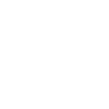
t = 0.00 s
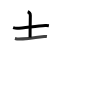
t = 2.75 s
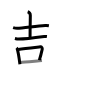
t = 5.50 s
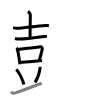
t = 8.50 s
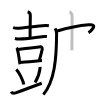
t = 11.25 s
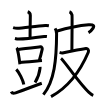
t = 14.00 s

The animated SVG that drew these frames (rendered in a browser with its animation timeline set to each time). Animation: 14 SMIL elements (animate=14); one cycle of 14.00 s.

<svg width="109px" height="109px" viewBox="0 0 px 109px" xmlns="http://www.w3.org/2000/svg" xmlns:xlink="http://www.w3.org/1999/xlink" xml:space="preserve" version="1.1"  baseProfile="full">
<path d="M13.12,27.66c1.04,0.32,2.95,0.71,4,0.69C23,28.25,36.5,26,45.24,25.55c1.74-0.09,2.78,0.06,3.65,0.2" style="fill:none;stroke:black;stroke-width:3;opacity:0">
  <animate attributeType="CSS" attributeName="opacity" from="0" to="1" begin="0s" dur="1s" repeatCount="Indefinite" fill="freeze" />
</path>
<path d="M27.68,11.76c1.47,0.52,2.65,2.49,2.65,3.69c0,4.05-0.27,10.05-0.27,22.14" style="fill:none;stroke:black;stroke-width:3;opacity:0">
  <animate attributeType="CSS" attributeName="opacity" from="0" to="1" begin="1s" dur="1s" repeatCount="Indefinite" fill="freeze" />
</path>
<path d="M14.93,38.43c0.76,0.19,3.07,0.61,3.83,0.6C25,39,33,38,44.26,36.49c1.26-0.17,2.02,0.02,2.66,0.11" style="fill:none;stroke:black;stroke-width:3;opacity:0">
  <animate attributeType="CSS" attributeName="opacity" from="0" to="1" begin="2s" dur="1s" repeatCount="Indefinite" fill="freeze" />
</path>
<path d="M16.49,47.92c0.28,0.28,0.56,0.51,0.68,0.86c0.96,2.78,2.12,10.44,2.78,15.42" style="fill:none;stroke:black;stroke-width:3;opacity:0">
  <animate attributeType="CSS" attributeName="opacity" from="0" to="1" begin="3s" dur="1s" repeatCount="Indefinite" fill="freeze" />
</path>
<path d="M18.22,49.4c6.8-1.16,18.64-2.22,22.15-2.61c1.28-0.14,2.05,1.45,1.87,2.29c-0.76,3.5-1.27,5.99-2.9,11.03" style="fill:none;stroke:black;stroke-width:3;opacity:0">
  <animate attributeType="CSS" attributeName="opacity" from="0" to="1" begin="4s" dur="1s" repeatCount="Indefinite" fill="freeze" />
</path>
<path d="M20.22,62.38c4.12-0.44,16.52-1.38,21.75-1.83" style="fill:none;stroke:black;stroke-width:3;opacity:0">
  <animate attributeType="CSS" attributeName="opacity" from="0" to="1" begin="5s" dur="1s" repeatCount="Indefinite" fill="freeze" />
</path>
<path d="M16.27,69.36c2.66,2.67,6.88,11,7.54,15.16" style="fill:none;stroke:black;stroke-width:3;opacity:0">
  <animate attributeType="CSS" attributeName="opacity" from="0" to="1" begin="6s" dur="1s" repeatCount="Indefinite" fill="freeze" />
</path>
<path d="M40.04,66.89c0.01,0.37,0.03,0.95-0.03,1.47c-0.34,3.11-2.29,9.93-4.95,14.1" style="fill:none;stroke:black;stroke-width:3;opacity:0">
  <animate attributeType="CSS" attributeName="opacity" from="0" to="1" begin="7s" dur="1s" repeatCount="Indefinite" fill="freeze" />
</path>
<path d="M11.25,91.53c0.65,1.49,2.21,2.01,4.42,1.27c11.27-3.82,16.06-6.15,26.08-9.55" style="fill:none;stroke:black;stroke-width:3;opacity:0">
  <animate attributeType="CSS" attributeName="opacity" from="0" to="1" begin="8s" dur="1s" repeatCount="Indefinite" fill="freeze" />
</path>
<path d="M55.15,28.37c0.59,1.09,1.46,3.07,1.45,5.35C56.48,59.38,54.5,81,43.37,94.63" style="fill:none;stroke:black;stroke-width:3;opacity:0">
  <animate attributeType="CSS" attributeName="opacity" from="0" to="1" begin="9s" dur="1s" repeatCount="Indefinite" fill="freeze" />
</path>
<path d="M56.46,31.29c15.04-4.54,27.31-6.09,32.17-6.46c10.87-0.83,1.07,7.1-0.15,7.78" style="fill:none;stroke:black;stroke-width:3;opacity:0">
  <animate attributeType="CSS" attributeName="opacity" from="0" to="1" begin="10s" dur="1s" repeatCount="Indefinite" fill="freeze" />
</path>
<path d="M69.46,11.75c1.42,0.5,2.27,2.25,2.55,3.25s-0.1,25-0.1,35.25" style="fill:none;stroke:black;stroke-width:3;opacity:0">
  <animate attributeType="CSS" attributeName="opacity" from="0" to="1" begin="11s" dur="1s" repeatCount="Indefinite" fill="freeze" />
</path>
<path d="M59.6,52.35c1.24,0.34,1.52,0.92,4,0.4c5.3-1.1,17.1-3.46,22.38-4.27c1.76-0.27,3.08,2,2.32,3.79C80.46,70.7,69.25,86.75,51.03,96.64" style="fill:none;stroke:black;stroke-width:3;opacity:0">
  <animate attributeType="CSS" attributeName="opacity" from="0" to="1" begin="12s" dur="1s" repeatCount="Indefinite" fill="freeze" />
</path>
<path d="M61.03,58.37c3.22,2.38,17.56,24.42,27.95,34.06c1.62,1.51,2.8,2.5,4.3,3" style="fill:none;stroke:black;stroke-width:3;opacity:0">
  <animate attributeType="CSS" attributeName="opacity" from="0" to="1" begin="13s" dur="1s" repeatCount="Indefinite" fill="freeze" />
</path>
</svg>
